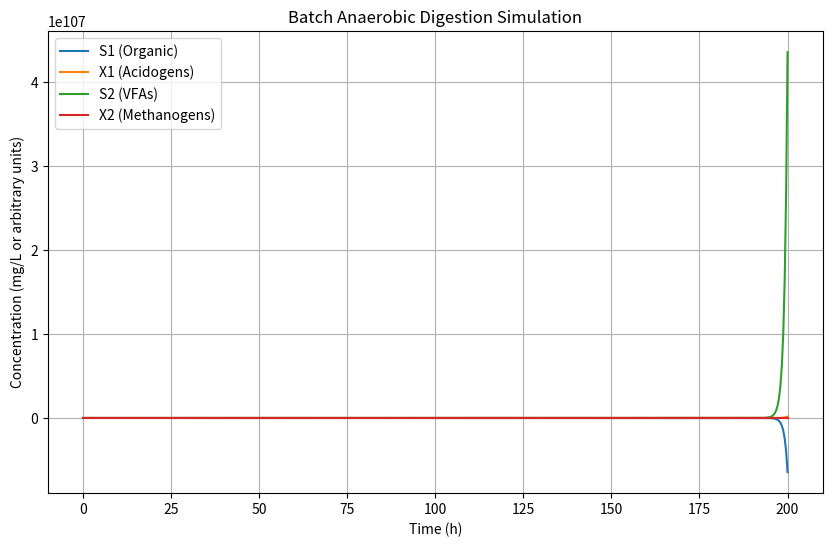
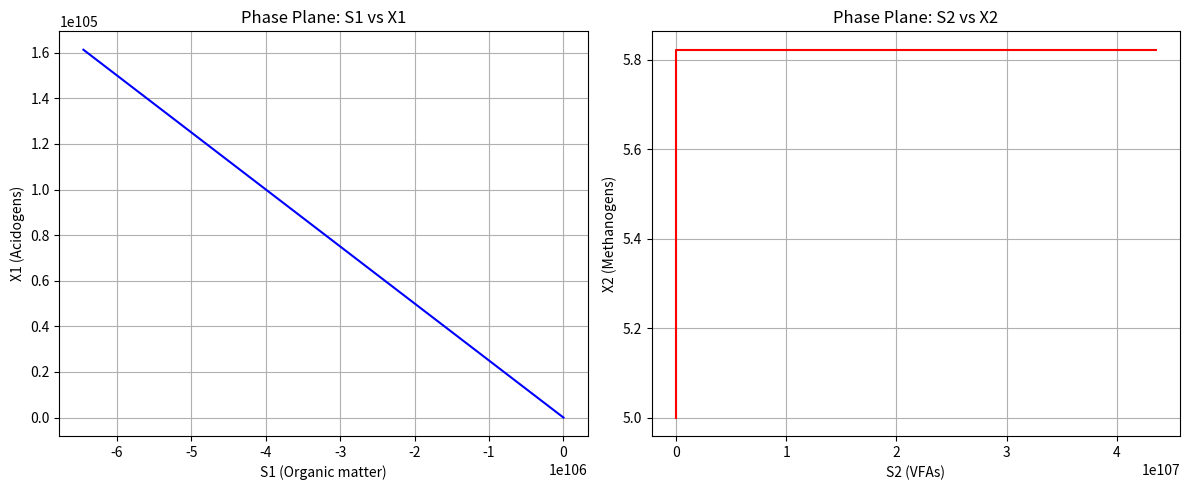
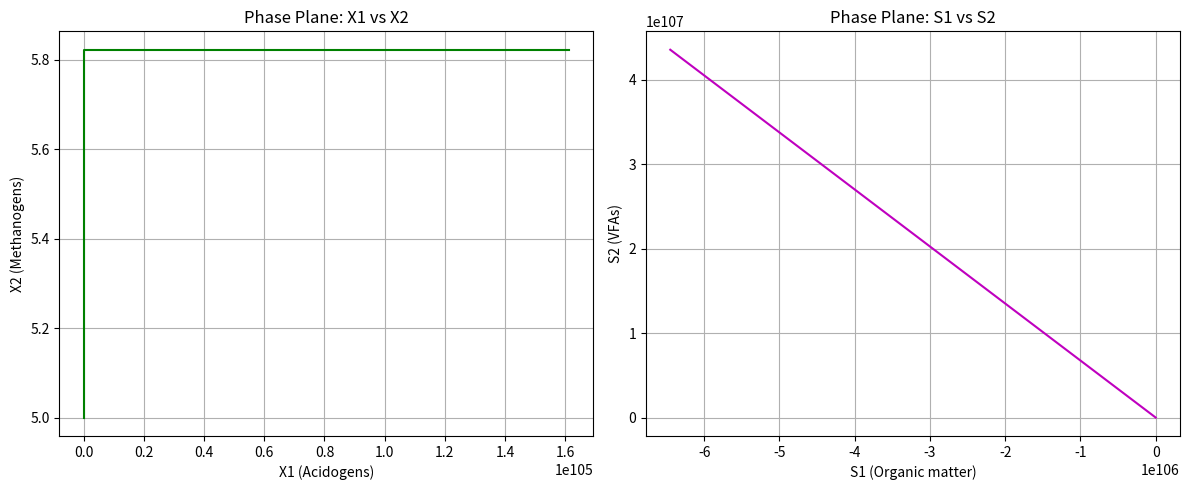

Generate these figures, in order, with matplotlib:
import numpy as np
from scipy.integrate import solve_ivp
import matplotlib.pyplot as plt

# ---------- Parameters ----------
mu1_max = 1.2    # 1/h, max growth rate of acidogens
Ks1     = 7   # mg/L, half-saturation for S1
k1      = 40    # mg biomass / mg substrate

mu2_max = 0.75    # 1/h, max growth rate of methanogens
Ks2     = 9   # mg/L, half-saturation for S2
Ki2     = 250   # mg biomass / mg substrate
k2 = 120

# Stoichiometric coefficients
k3 = 270  # VFA produced per unit S1 consumed
k4 = 50  # CO2 per unit S1 consumed
k5 = 350  # CO2 per unit S2 consumed
k6 = 450  # CH4 per unit S2 consumed

# ---------- Kinetics ----------
def mu1(S1):
    return mu1_max * S1 / (Ks1 + S1)

def mu2(S2):
    return mu2_max * S2 / (Ks2 + S2 + ((S2**2)/Ki2))

# ---------- ODE system ----------
def digester(t, y):
    S1, X1, S2, X2 = y
    
    # Rates
    r1 = mu1(S1) * X1
    r2 = mu2(S2) * X2
    
    # Balances
    dS1 = -k1 * r1
    dX1 = r1
    dS2 = k3 * r1 - k2 * r2
    dX2 = r2
    # dP1 = k4 * r1 + k5 * r2
    # dP2 = k6 * r2
    
    return [dS1, dX1, dS2, dX2]
    # return [dS1, dX1, dS2, dX2, dP1, dP2]

# ---------- Initial conditions ----------
S1_0 = 1000.0  # mg/L organic matter
X1_0 = 10.0    # mg/L acidogenic biomass
S2_0 = 0.0     # mg/L VFA
X2_0 = 5.0     # mg/L methanogens
# P1_0 = 0.0     # CO2
# P2_0 = 0.0     # CH4

y0 = [S1_0, X1_0, S2_0, X2_0]
# y0 = [S1_0, X1_0, S2_0, X2_0, P1_0, P2_0]

# ---------- Time span ----------
t_span = (0, 200)       # hours
t_eval = np.linspace(*t_span, 500)

# ---------- Solve ----------
sol = solve_ivp(digester, t_span, y0, t_eval=t_eval, method='RK45')

# ---------- Plot ----------
labels = ["S1 (Organic)", "X1 (Acidogens)", "S2 (VFAs)", 
          "X2 (Methanogens)"]
        #   "X2 (Methanogens)", "P1 (CO2)", "P2 (CH4)"]

plt.figure(figsize=(10,6))
for i in range(len(labels)):
    plt.plot(sol.t, sol.y[i], label=labels[i])

plt.xlabel("Time (h)")
plt.ylabel("Concentration (mg/L or arbitrary units)")
plt.title("Batch Anaerobic Digestion Simulation")
plt.legend()
plt.grid()
plt.show()


# After solving with solve_ivp

plt.figure(figsize=(12,5))

# Phase plane 1: S1 vs X1
plt.subplot(1,2,1)
plt.plot(sol.y[0], sol.y[1], '-b')
plt.xlabel("S1 (Organic matter)")
plt.ylabel("X1 (Acidogens)")
plt.title("Phase Plane: S1 vs X1")
plt.grid()

# Phase plane 2: S2 vs X2
plt.subplot(1,2,2)
plt.plot(sol.y[2], sol.y[3], '-r')
plt.xlabel("S2 (VFAs)")
plt.ylabel("X2 (Methanogens)")
plt.title("Phase Plane: S2 vs X2")
plt.grid()

plt.tight_layout()
plt.show()


# Phase plane plots for X1 vs X2 and S1 vs S2
plt.figure(figsize=(12,5))

# Phase plane 1: X1 vs X2
plt.subplot(1,2,1)
plt.plot(sol.y[1], sol.y[3], '-g')
plt.xlabel("X1 (Acidogens)")
plt.ylabel("X2 (Methanogens)")
plt.title("Phase Plane: X1 vs X2")
plt.grid()

# Phase plane 2: S1 vs S2
plt.subplot(1,2,2)
plt.plot(sol.y[0], sol.y[2], '-m')
plt.xlabel("S1 (Organic matter)")
plt.ylabel("S2 (VFAs)")
plt.title("Phase Plane: S1 vs S2")
plt.grid()

plt.tight_layout()
plt.show()
